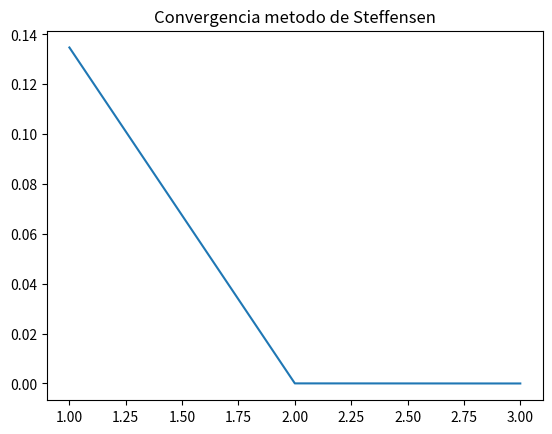

Here is the Python script that generated this plot:
# -*- coding: utf-8 -*-
"""
Created on Fri Jan  2 01:50:31 2026

[redacted]
"""

import numpy as np

def g(x):
    return np.sqrt(10/(x+4))

def Steffensen(p0, tol=1e-6, max_iter=1000):
    i = 1
    error = []
    while i <= max_iter:
        p1 = g(p0)
        p2 = g(p1)
        p = p0 - (p1-p0)**2/(p2-2*p1+p0)
        error.append(np.abs(p-p0))
        if np.abs(p-p0) < tol:
            return p, i, error
        i+=1
        p0 = p
    return None, i, error

res, i, error = Steffensen(1.5)

import matplotlib.pyplot as plt

x = np.linspace(1, 3, len(error))

plt.figure()
plt.plot(x,error)
plt.title("Convergencia metodo de Steffensen")